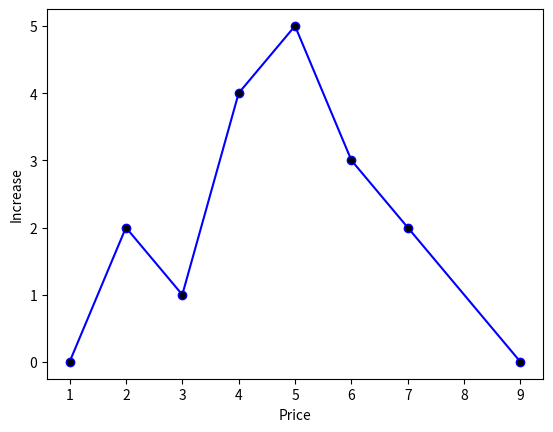

Write the Python code that produced this figure.
#Labels
import matplotlib.pyplot as plt
x=[1,2,3,4,5,6,7,9]
y=[0,2,1,4,5,3,2,0]
plt.plot(x,y,marker='o',mfc='k',color='b')
plt.xlabel("Price")
plt.ylabel("Increase")
plt.show()